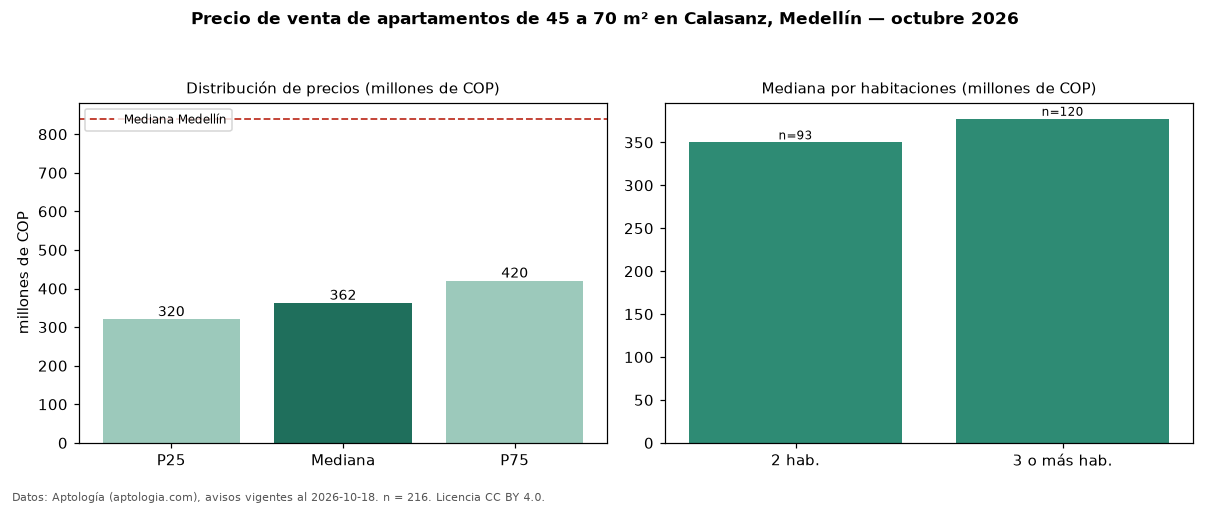

The file beside this chart, header and first rows:
seccion, metrica, valor, moneda, n
filtro, area2, de 45 a 70 m², , 216
precio, p25, 320000000, COP, 216
precio, mediana, 362500000, COP, 216
precio, p75, 420000000, COP, 216
precio, minimo, 215000000, COP, 216
precio, maximo, 700000000, COP, 216
m2, mediana_precio_m2, 6666667, COP, 216
m2, area_mediana_m2, 55.0, m2, 216
admin, mediana_admin_mes, 253064, COP, 150
banos, mediana_banos, 2.0, , 
parqueadero, pct_con_parqueadero, 62.2, %, 164
estrato, estrato_mas_frecuente, 4, , 213
habitaciones, 2, 350000000, COP, 93
habitaciones, 3+, 377500000, COP, 120
ciudad, mediana_ciudad_referencia, 840000000, COP, 
ciudad, mediana_m2_ciudad, 7500000, COP, 
fuente, fecha_datos, 2026-10-18, , 
fuente, atribucion, https://www.aptologia.com/venta/medellin…, , 
fuente, licencia, CC BY 4.0, , 
